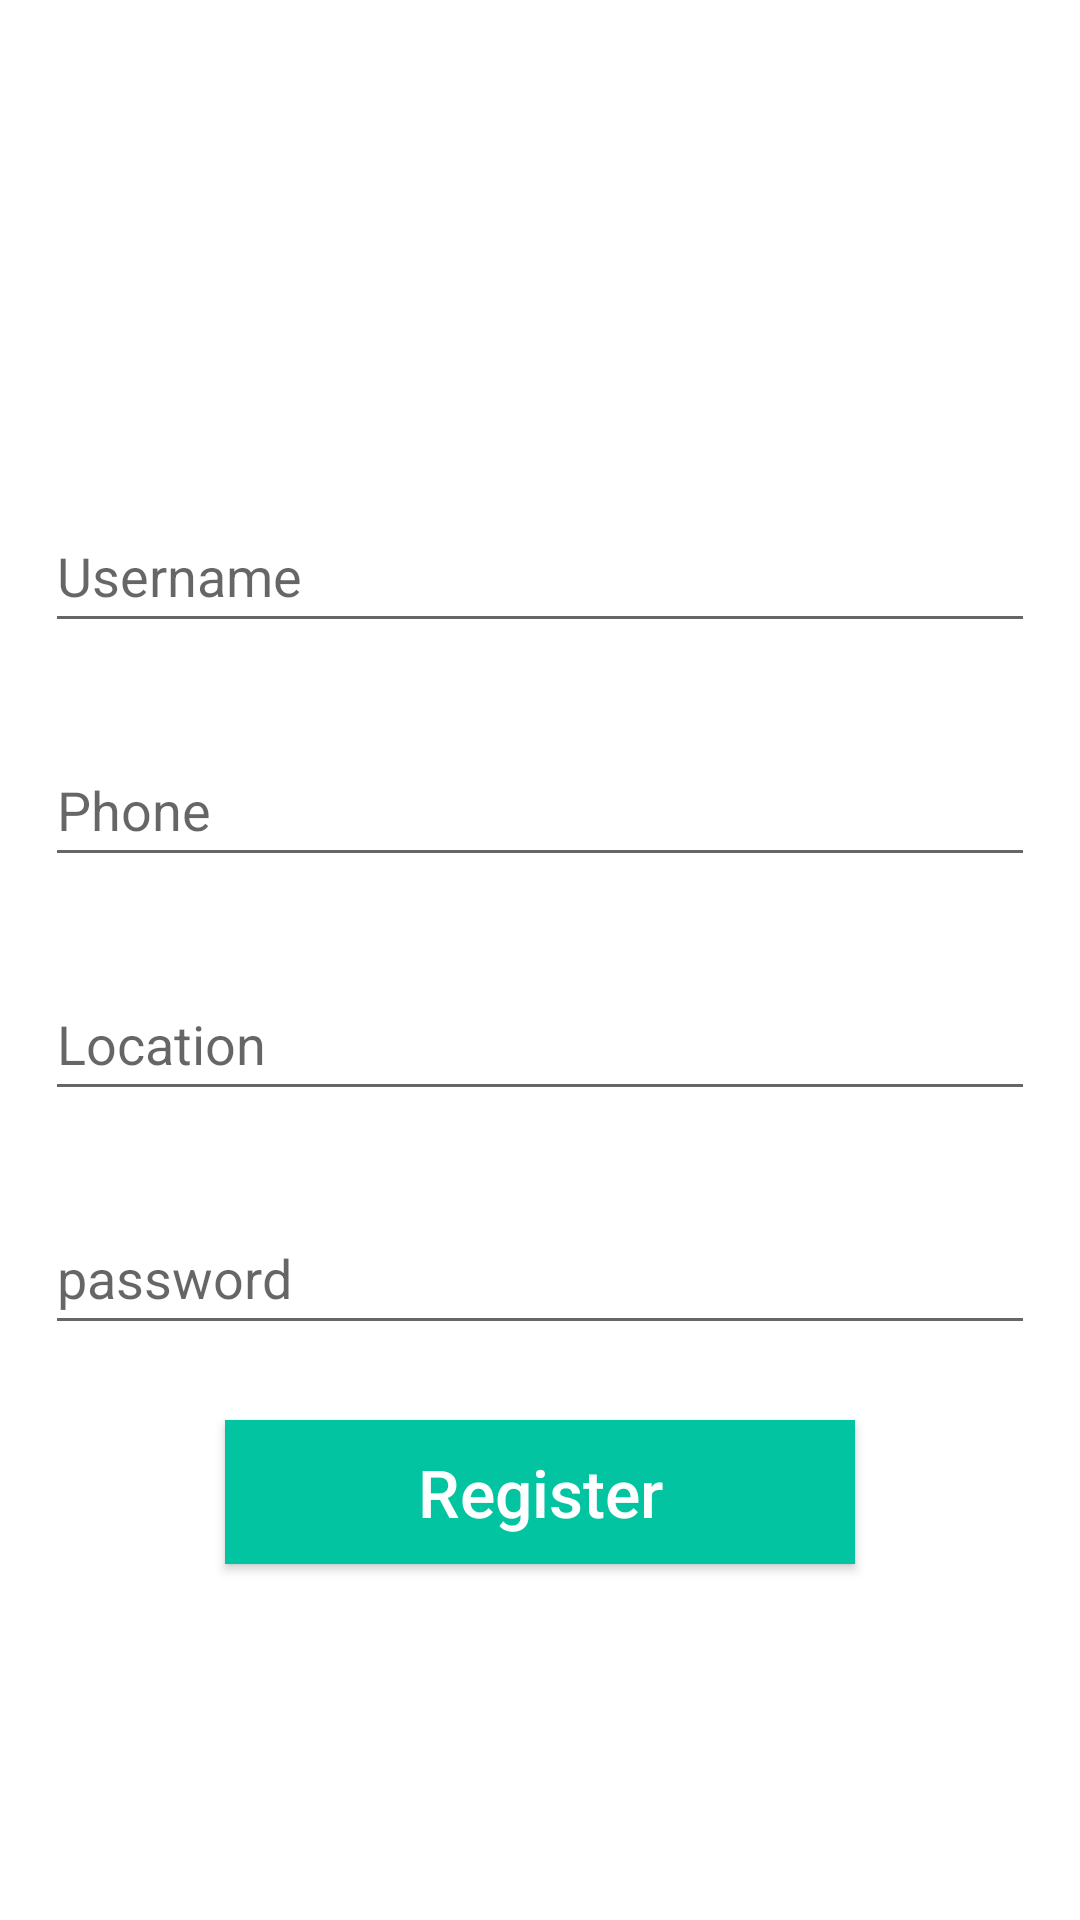

Layout XML and referenced resources for this Android screen:
<!-- AndroidManifest.xml: application theme Theme.Aklny -->
<!-- res/layout/fragment_register.xml -->
<?xml version="1.0" encoding="utf-8"?>
<LinearLayout xmlns:android="http://schemas.android.com/apk/res/android"
    xmlns:app="http://schemas.android.com/apk/res-auto"
    xmlns:tools="http://schemas.android.com/tools"
    android:layout_width="match_parent"
    android:layout_height="match_parent"
    android:gravity="center"
    android:orientation="vertical"
    tools:context=".fragments.login">



    <TextView
        android:id="@+id/textView"
        android:layout_width="match_parent"
        android:layout_height="wrap_content"
        android:layout_marginStart="15dp"
        android:layout_marginLeft="15dp"
        android:text="Register"
        android:textColor="@color/white"
        android:textSize="32sp"
        android:textStyle="bold" />

    <androidx.appcompat.widget.AppCompatEditText
        android:id="@+id/username_register"
        style="@style/ThemeOverlay.Material3.TextInputEditText"
        android:layout_width="match_parent"
        android:layout_height="wrap_content"
        android:layout_margin="15dp"
        android:ems="10"
        android:hint="Username"
        android:inputType="textPersonName"
        android:minHeight="48dp"
        android:textColor="@color/white"
        android:textSize="18sp" />

    <androidx.appcompat.widget.AppCompatEditText
        android:id="@+id/Phone_register"
        style="@style/ThemeOverlay.Material3.TextInputEditText"
        android:layout_width="match_parent"
        android:layout_height="wrap_content"
        android:layout_margin="15dp"
        android:ems="10"
        android:hint="Phone"
        android:inputType="textPersonName"
        android:minHeight="48dp"
        android:textColor="@color/white"
        android:textSize="18sp" />

    <androidx.appcompat.widget.AppCompatEditText
        android:id="@+id/loctaion_register"
        style="@style/ThemeOverlay.Material3.TextInputEditText"
        android:layout_width="match_parent"
        android:layout_height="wrap_content"
        android:layout_margin="15dp"
        android:ems="10"
        android:hint="Location"
        android:inputType="textPersonName"
        android:minHeight="48dp"
        android:textColor="@color/white"
        android:textSize="18sp" />
    <androidx.appcompat.widget.AppCompatEditText
        android:id="@+id/password_register"
        style="@style/ThemeOverlay.Material3.TextInputEditText"
        android:layout_width="match_parent"
        android:layout_height="wrap_content"
        android:layout_margin="15dp"
        android:ems="10"
        android:hint="password"
        android:inputType="textPassword"
        android:minHeight="48dp"
        android:textColor="@color/white"
        android:textSize="18sp" />



    <androidx.appcompat.widget.AppCompatButton
        android:id="@+id/btn_register_registerFragment"
        android:layout_width="match_parent"
        android:layout_height="wrap_content"
        android:layout_marginStart="75dp"
        android:layout_marginLeft="75dp"
        android:layout_marginTop="10dp"
        android:layout_marginEnd="75dp"
        android:layout_marginRight="75dp"
        android:layout_marginBottom="10dp"
        android:background="@color/login_third_color"
        android:text="Register"
        android:textAllCaps="false"
        android:textColor="#FFFFFF"
        android:textSize="22sp"
        tools:ignore="TextContrastCheck" />







</LinearLayout>
<!-- resources referenced by this layout -->
<resources>
  <color name="login_third_color">#03C4A1</color>
  <color name="white">#FFFFFFFF</color>
  <style name="Theme.Aklny" parent="Theme.MaterialComponents.DayNight.DarkActionBar">
          
          <item name="colorPrimary">@color/login_first_color</item>
          <item name="colorPrimaryVariant">@color/white</item>
          <item name="colorOnPrimary">@color/white</item>
          
          <item name="colorSecondary">@color/teal_200</item>
          <item name="colorSecondaryVariant">@color/teal_700</item>
          <item name="colorOnSecondary">@color/item_background</item>
          
          <item name="android:statusBarColor" tools:targetApi="l">?attr/colorPrimaryVariant</item>
          
      </style>
  <color name="login_first_color">#222831</color>
  <color name="teal_200">#FF03DAC5</color>
  <color name="teal_700">#FF018786</color>
  <color name="item_background">#63BC3C</color>
</resources>
